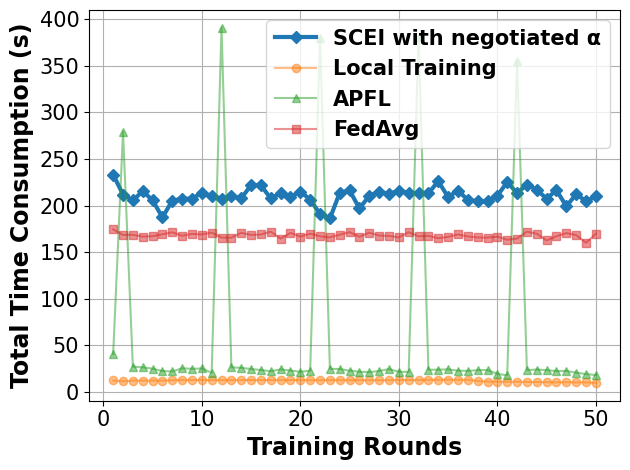

Generate this figure with matplotlib:
# -*- coding: UTF-8 -*-

# For ubuntu env error: findfont: Font family ['Times New Roman'] not found. Falling back to DejaVu Sans.
# ```bash
# sudo apt-get install msttcorefonts
# rm -rf ~/.cache/matplotlib
# ```

import matplotlib.pyplot as plt
import matplotlib.font_manager as font_manager
from matplotlib import cycler

x = [1, 2, 3, 4, 5, 6, 7, 8, 9, 10, 11, 12, 13, 14, 15, 16, 17, 18, 19, 20, 21, 22, 23, 24, 25, 26, 27, 28, 29, 30, 31,
     32, 33, 34, 35, 36, 37, 38, 39, 40, 41, 42, 43, 44, 45, 46, 47, 48, 49, 50]

fed_server = [233.13, 211.78, 205.49, 215.43, 205.66, 187.28, 205.18, 207.46, 207.25, 213.7, 210.26, 207.27, 210.27, 207.8, 221.86, 221.59, 207.64, 213.44, 209.41, 215.06, 206.39, 190.83, 186.1, 213.68, 216.24, 196.88, 210.41, 214.96, 212.48, 215.98, 213.59, 213.26, 213.03, 226.18, 209.14, 216.02, 206.08, 204.42, 204.56, 210.42, 225.32, 213.23, 222.57, 216.85, 207.44, 216.46, 199.22, 212.12, 204.76, 209.82]
main_fed_localA = [40.49, 278.87, 27.07, 26.34, 24.91, 22.39, 21.96, 25.3, 24.79, 25.15, 20.53, 390.78, 26.35, 25.86, 24.54, 23.46, 22.22, 24.14, 22.86, 21.61, 22.75, 380.16, 24.77, 24.51, 22.74, 21.63, 21.19, 22.46, 24.46, 21.61, 21.42, 380.66, 23.73, 23.87, 24.16, 22.79, 22.54, 23.36, 23.43, 19.38, 17.76, 355.04, 23.43, 23.94, 23.36, 22.33, 22.51, 20.65, 19.16, 18.05]
main_fed = [174.49, 168.37, 168.62, 166.61, 167.09, 169.16, 171.25, 167.51, 169.6, 168.9, 170.97, 165.58, 165.46, 170.71, 168.46, 168.92, 172.03, 164.5, 170.65, 166.64, 169.83, 166.97, 165.88, 168.63, 171.5, 166.41, 170.9, 167.83, 167.37, 165.86, 171.34, 166.97, 167.51, 164.96, 166.38, 169.01, 166.87, 165.75, 165.53, 166.64, 163.29, 164.55, 171.92, 169.79, 162.49, 167.01, 170.48, 168.28, 160.07, 169.79]
main_nn = [12.24, 11.28, 12.13, 12.08, 12.09, 12.14, 12.56, 12.67, 12.69, 12.76, 12.62, 12.61, 12.67, 12.66, 12.69, 12.66, 12.71, 12.63, 12.71, 12.69, 12.59, 12.58, 12.58, 12.62, 12.6, 12.55, 12.57, 12.53, 12.53, 12.71, 12.77, 12.71, 12.89, 13.0, 13.11, 12.86, 12.99, 11.68, 11.1, 10.99, 10.97, 10.94, 10.72, 10.57, 10.45, 10.22, 10.44, 10.17, 10.22, 9.59]

fig, axes = plt.subplots()

legendFont = font_manager.FontProperties(family='Times New Roman', weight='bold', style='normal', size=15)
xylabelFont = font_manager.FontProperties(family='Times New Roman', weight='bold', style='normal', size=17)
csXYLabelFont = {'fontproperties': xylabelFont}

markers = ["D", "o", "^", "s", "*", "X", "d", "x", "1", "|"]
axes.set_prop_cycle(cycler(color=plt.get_cmap('tab10').colors, marker=markers))
axes.plot(x, fed_server, label="SCEI with negotiated α", linewidth=3)
axes.plot(x, main_nn, label="Local Training", alpha=0.5)
axes.plot(x, main_fed_localA, label="APFL", alpha=0.5)
axes.plot(x, main_fed, label="FedAvg", alpha=0.5)


axes.set_xlabel("Training Rounds", **csXYLabelFont)
axes.set_ylabel("Total Time Consumption (s)", **csXYLabelFont)

plt.xticks(family='Times New Roman', fontsize=15)
plt.yticks(family='Times New Roman', fontsize=15)
plt.tight_layout()
# plt.ylim(90, 100)
plt.legend(prop=legendFont)
plt.grid()
plt.show()
